Run: headless pygame with SDL's dummy video driver; simulated clock (each Clock.tick advances the game by its frame time, no real sleeping); random seed 0; keys injected as events and as key.get_pressed() state; mouse plan: one left click at the window centre at the start of phase 2, then a move to the lower-right quarter at the start of phase 3.
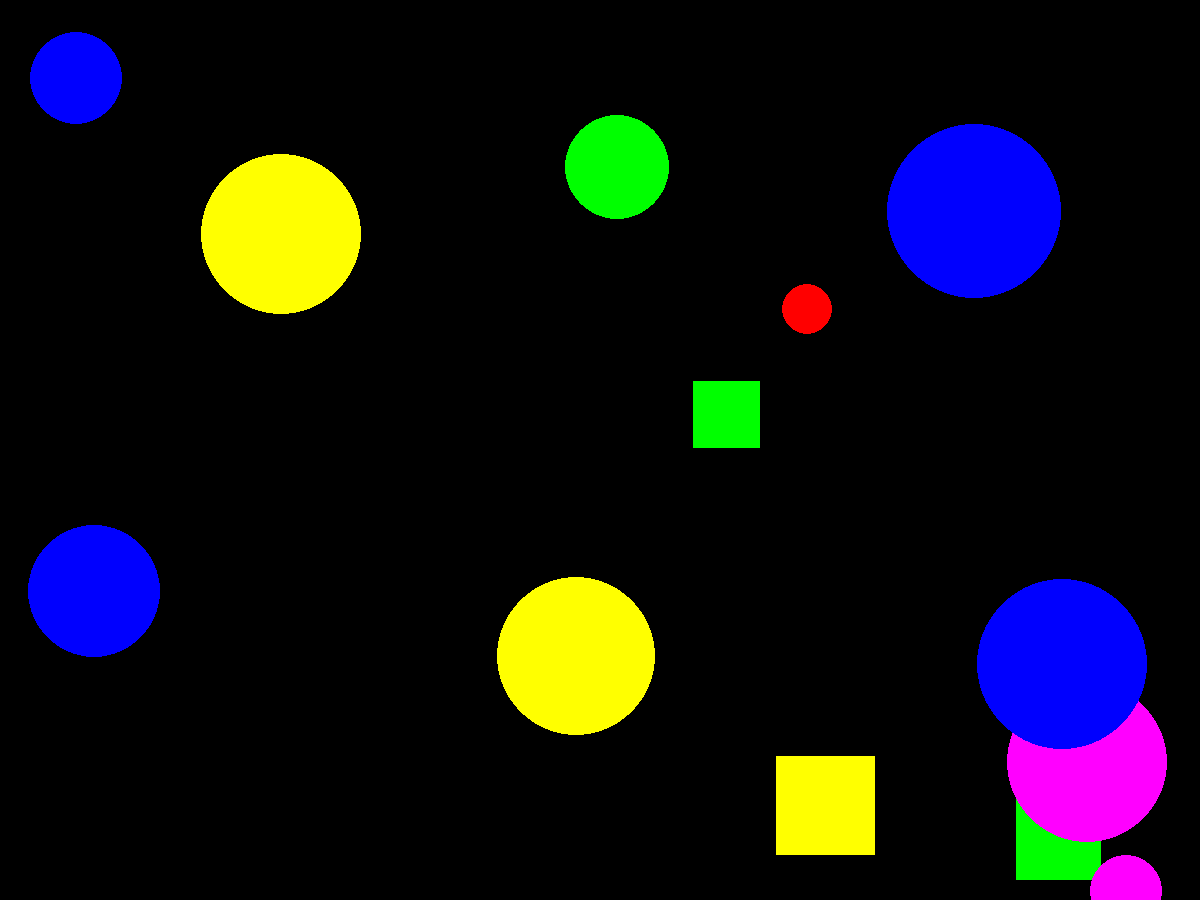
Frame 1 of 4 · flips 1–60 · no input
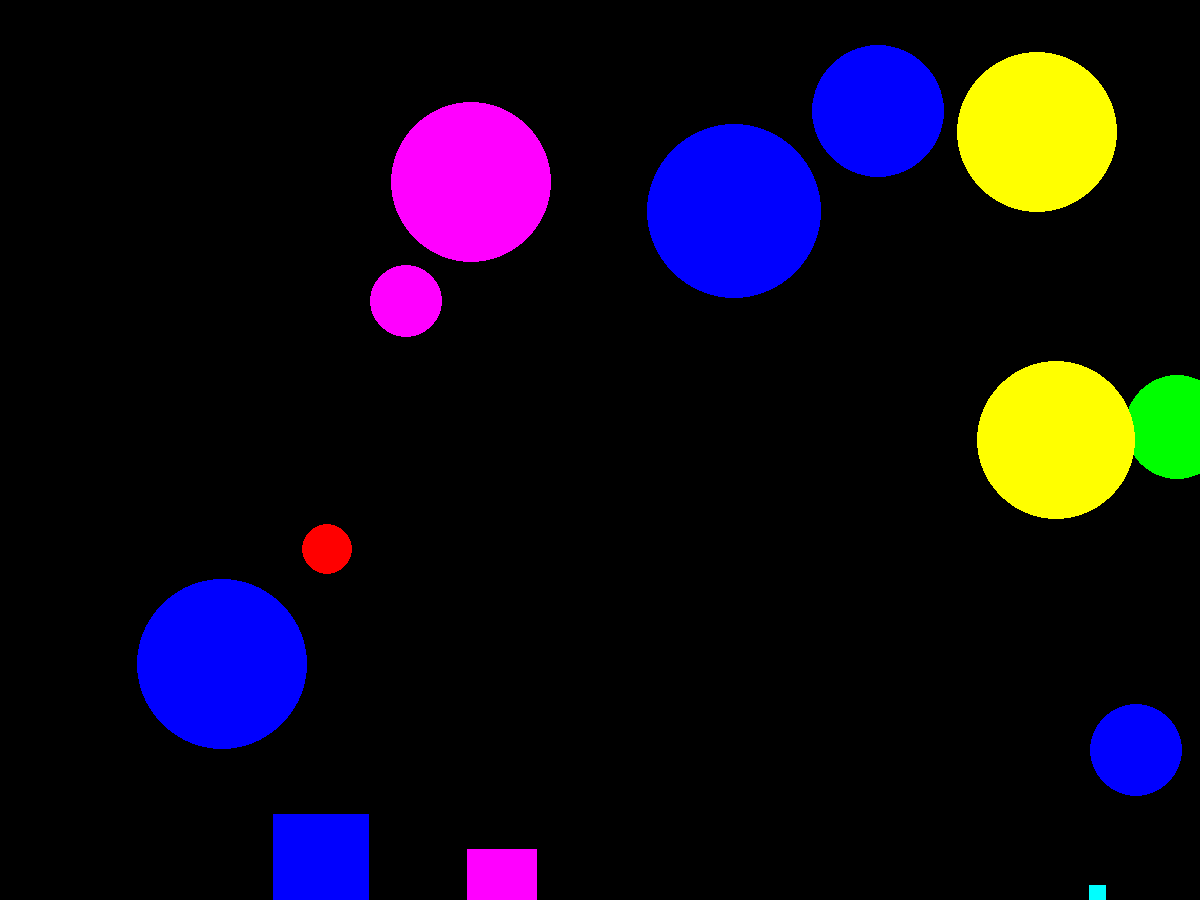
Frame 2 of 4 · flips 61–180 · clicked the window centre · tapped SPACE, RETURN · held RIGHT (→), D
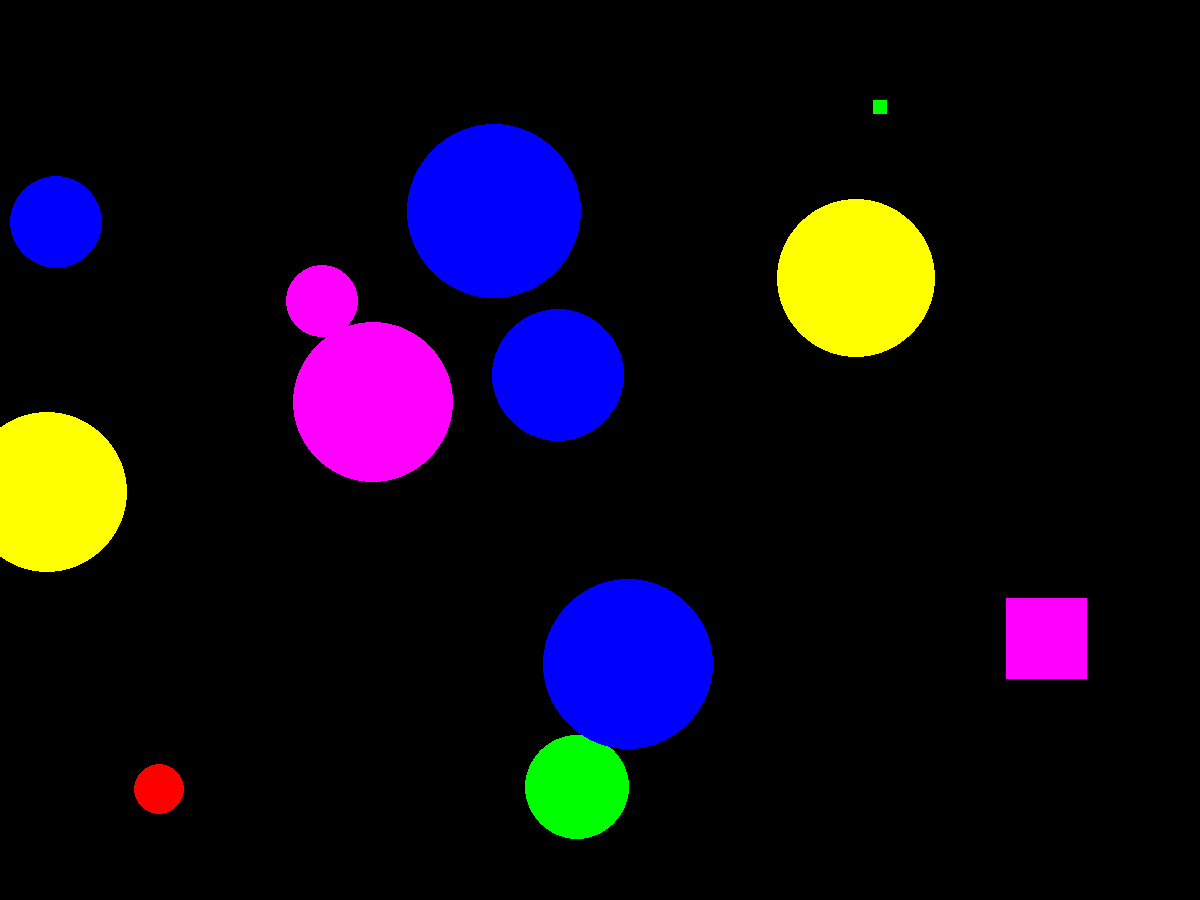
Frame 3 of 4 · flips 181–300 · moved the mouse to the lower-right quarter · held DOWN (↓), S
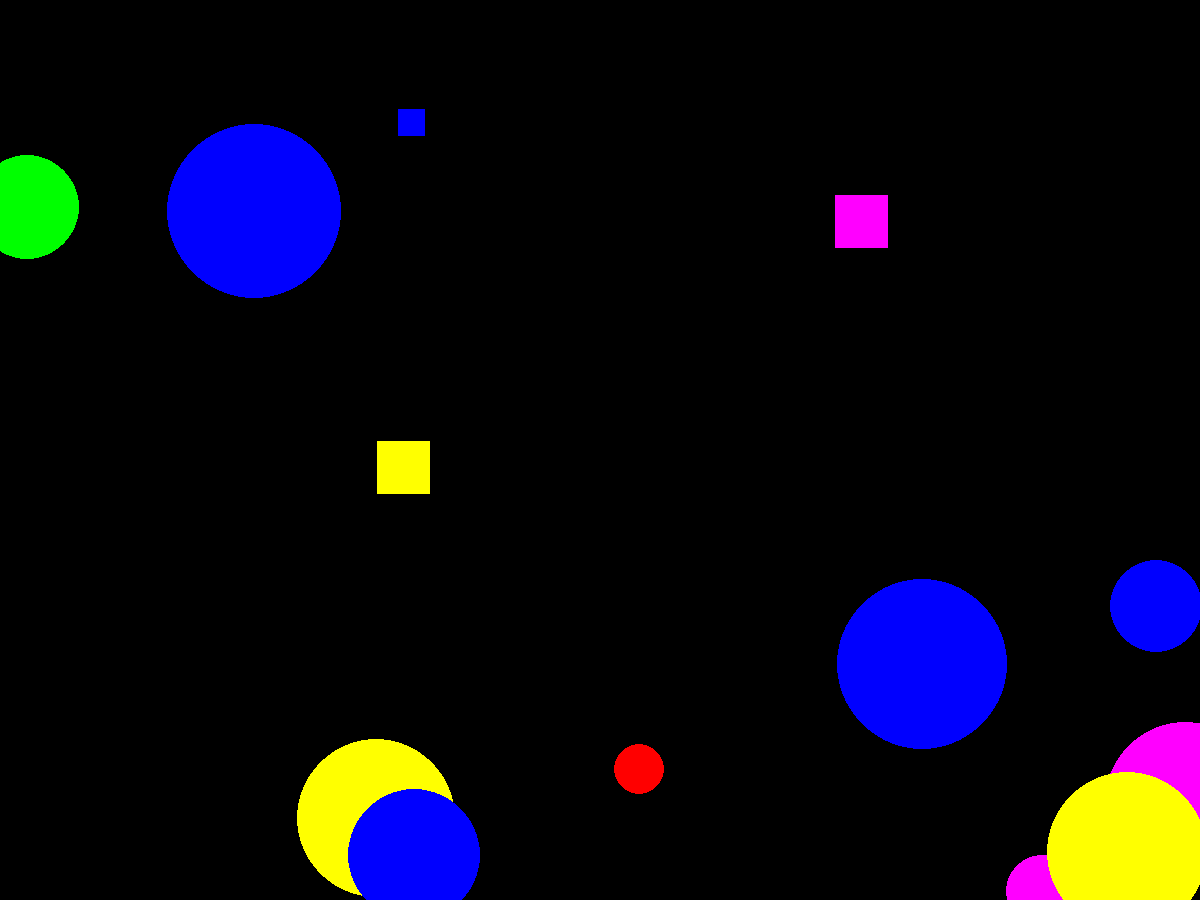
Frame 4 of 4 · flips 301–420 · held LEFT (←), A, UP (↑), W

The pygame program that drew these frames:

from typing import List

import pygame
from pygame.draw import *
from random import randint

pygame.init()

n = 10  # максимальное количество шариков на экране
k = 3  # максимальное количество квадратов на экране
FPS = 30
f = 0
screen = pygame.display.set_mode((1200, 900))
# Цвета
RED = (255, 0, 0)
BLUE = (0, 0, 255)
YELLOW = (255, 255, 0)
GREEN = (0, 255, 0)
MAGENTA = (255, 0, 255)
CYAN = (0, 255, 255)
BLACK = (0, 0, 0)
COLORS = [RED, BLUE, YELLOW, GREEN, MAGENTA, CYAN]
# Параметры квадратов
x_rect = [randint(100, 1100) for i2 in range(n)]
y_rect = [randint(100, 900) for i3 in range(n)]
r_rect = [randint(10, 100) for i4 in range(n)]
color_rect = [COLORS[randint(0, 5)] for i5 in range(n)]
# Параметры шариков
v_ball_x = [randint(-10, 10) for j0 in range(n)]
v_ball_y = [randint(-10, 10) for j1 in range(n)]
x_ball = [randint(100, 1100) for j2 in range(n)]
y_ball = [randint(100, 900) for j3 in range(n)]
r_ball = [randint(10, 100) for j4 in range(n)]
color_ball = [COLORS[randint(0, 5)] for j5 in range(n)]
# Счет
score0 = 0
score_ball = 5  # Количество очков за попадание по шарику
score_rect = 12  # Количество очков за попадание по квадрату


def ball_move(x, y, v_x, v_y, r, color):
    """
    Функция реализует смещение шариков в каждый кадр
    :param x: x-координата шарика
    :param y: y-координата шарика
    :param v_x: Увеличение x-координаты шарика в следующий такт
    :param v_y: Увеличение y-координаты шарика в следующий такт
    :param r: Радиус шарика
    :param color: Цвет шарика
    :return: Измененные координаты и скорости шарика (в формате
    x, y, v_x, v_y
    """
    circle(screen, color, (x, y), r)
    x += v_x
    y += v_y
    if (y + v_y >= 900) or (y + v_y <= 0):
        v_y = -v_y
    elif (x + v_x >= 1200) or (x + v_x <= 0):
        v_x = -v_x
    return x, y, v_x, v_y


def old_rect(i):
    """
    Функция реализует отрисовку квадратов на старых местах в каждый
    кадр, если номер кадра не кратен 15(обновление раз в 0,5 секунды)
    :param i: номер квадрата
    :return:
    """
    rect(screen, color_rect[i], (x_rect[i], y_rect[i], r_rect[i], r_rect[i]))


def new_rect(i):
    """
    рисует новый квадрат вместо удаленного в точке со случайными
    координатами и стороной, с одним из цветов из COLORS
    :param i: номер удаленного квадрата
    :return:
    """
    x_rect[i] = randint(100, 1100)
    y_rect[i] = randint(100, 900)
    r_rect[i] = randint(10, 100)
    color_rect[i] = COLORS[randint(0, 5)]
    rect(screen, color_rect[i], (x_rect[i], y_rect[i], r_rect[i], r_rect[i]))


def new_ball(i):
    """
    рисует новый шарик вместо удаленного в точке со случайными
    координатами и радиусом с одним из цветов из COLORS
    :param i: номер удаленного шарика
    :return:
    """
    x_ball[i] = randint(100, 1100)
    y_ball[i] = randint(100, 900)
    r_ball[i] = randint(10, 100)
    color_ball[i] = COLORS[randint(0, 5)]


def click(event, score):
    """
    Функция обрабатывает нажатие на кнопку мыши
    :param event: событие(нажатие на кнопку мыши)
    :param score: текущий счет
    :return: возвращает счет после обработки события
    """
    # Проверка попадания в один из квадратов
    for i in range(k):
        if (event.pos[0] - x_rect[i] <= r_rect[i]) and \
                (event.pos[0] - x_rect[i] >= 0) and \
                (event.pos[1] - y_rect[i] <= r_rect[i]) and \
                (event.pos[1] - y_rect[i] >= 0):
            new_rect(i)
            score += score_rect
            print('Ваш счет', score)
    # Проверка попадания в один из шариков
    for i in range(n):
        if ((event.pos[0] - x_ball[i]) ** 2 +
                (event.pos[1] - y_ball[i]) ** 2 <= r_ball[i] ** 2):
            new_ball(i)
            score += score_ball
            print('Ваш счет', score)
    return score


pygame.display.update()
clock = pygame.time.Clock()
finished = False

while not finished:
    clock.tick(FPS)
    f += 1
    for event in pygame.event.get():
        if event.type == pygame.QUIT:
            finished = True
        elif event.type == pygame.MOUSEBUTTONDOWN:
            score0 = click(event, score0)
    # отрисовка неудаленных квадратов
    for i in range(k):
        old_rect(i)
    if f % 15 == 0:
        for i in range(k):
            new_rect(i)
    # отрисовка неудаленных шариков
    for i in range(n):
        x_ball[i], y_ball[i], \
        v_ball_x[i], v_ball_y[i] = ball_move(x_ball[i], y_ball[i],
                                             v_ball_x[i], v_ball_y[i],
                                             r_ball[i], color_ball[i])
    pygame.display.update()
    screen.fill(BLACK)

pygame.quit()
